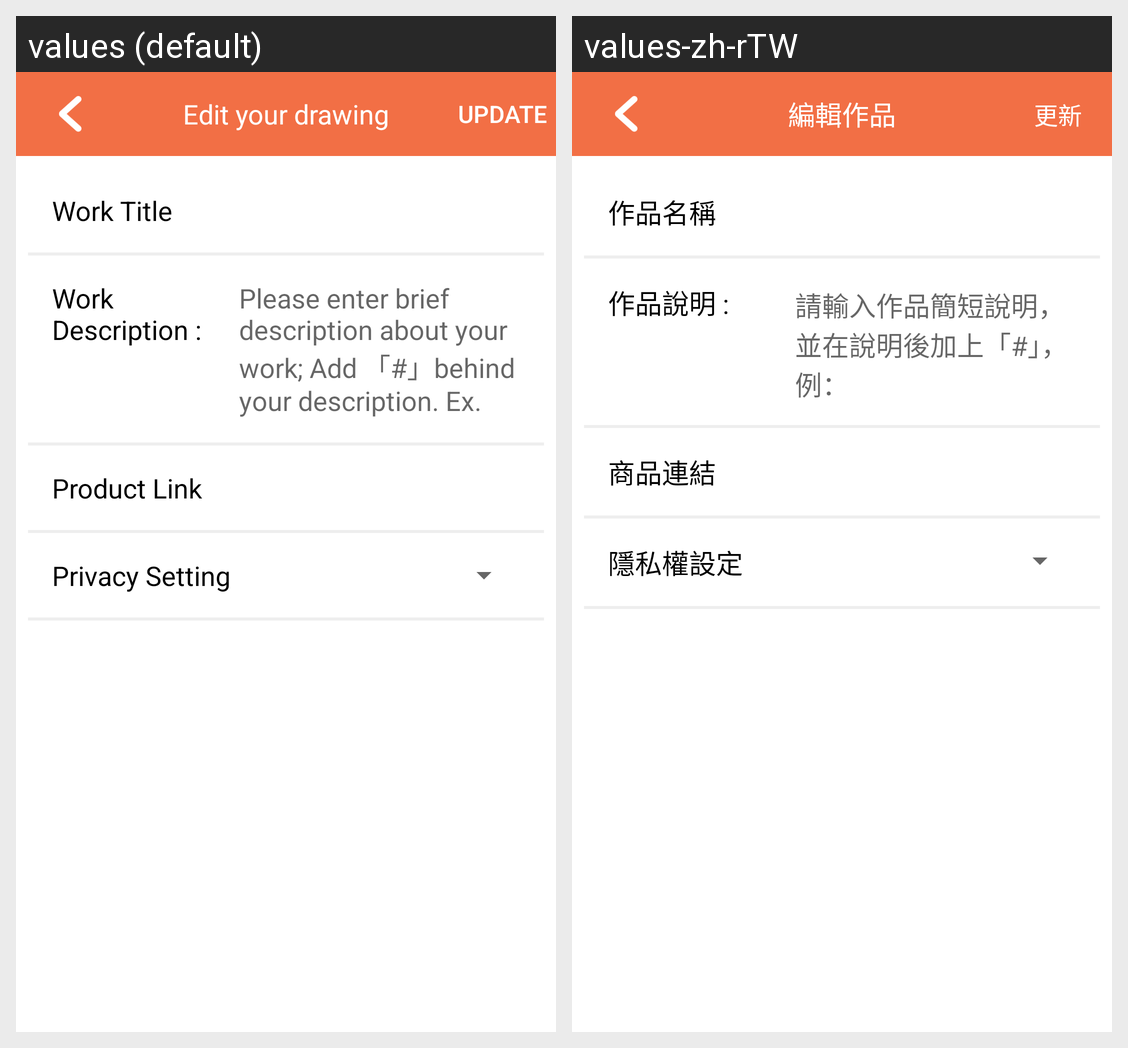

The Android screen above is rendered under two locales of the same app. Produce the string resources it draws, with the default and per-locale values.
Android screen res/layout/dialog_work_edit.xml rendered under 2 locales, left to right: values (default), values-zh-rTW. Device: Nexus 5 (rendered at 1080×1920; each locale shown at half size, 540×960, under a caption strip naming it); theme AppTheme.
Strings drawn on this screen, with the default value and each locale's value (text and hints the layout hard-codes, and strings that could not be matched under every locale, appear in the picture but are not listed):

u02_04_edit_work
  values: Edit your drawing
  values-zh-rTW: 編輯作品

uc_update
  values: Update
  values-zh-rTW: 更新

u04_03_work_title
  values: Work Title
  values-zh-rTW: 作品名稱

u04_02_work_description
  values: Work Description :
  values-zh-rTW: 作品說明 :

u04_02_enter_description
  values: Please enter brief description about your work; Add 「#」behind your description. Ex.
  values-zh-rTW: 請輸入作品簡短說明，並在說明後加上「#」，例：

u04_03_work_shopinfo
  values: Product Link
  values-zh-rTW: 商品連結

u04_03_privacy_setting
  values: Privacy Setting
  values-zh-rTW: 隱私權設定
